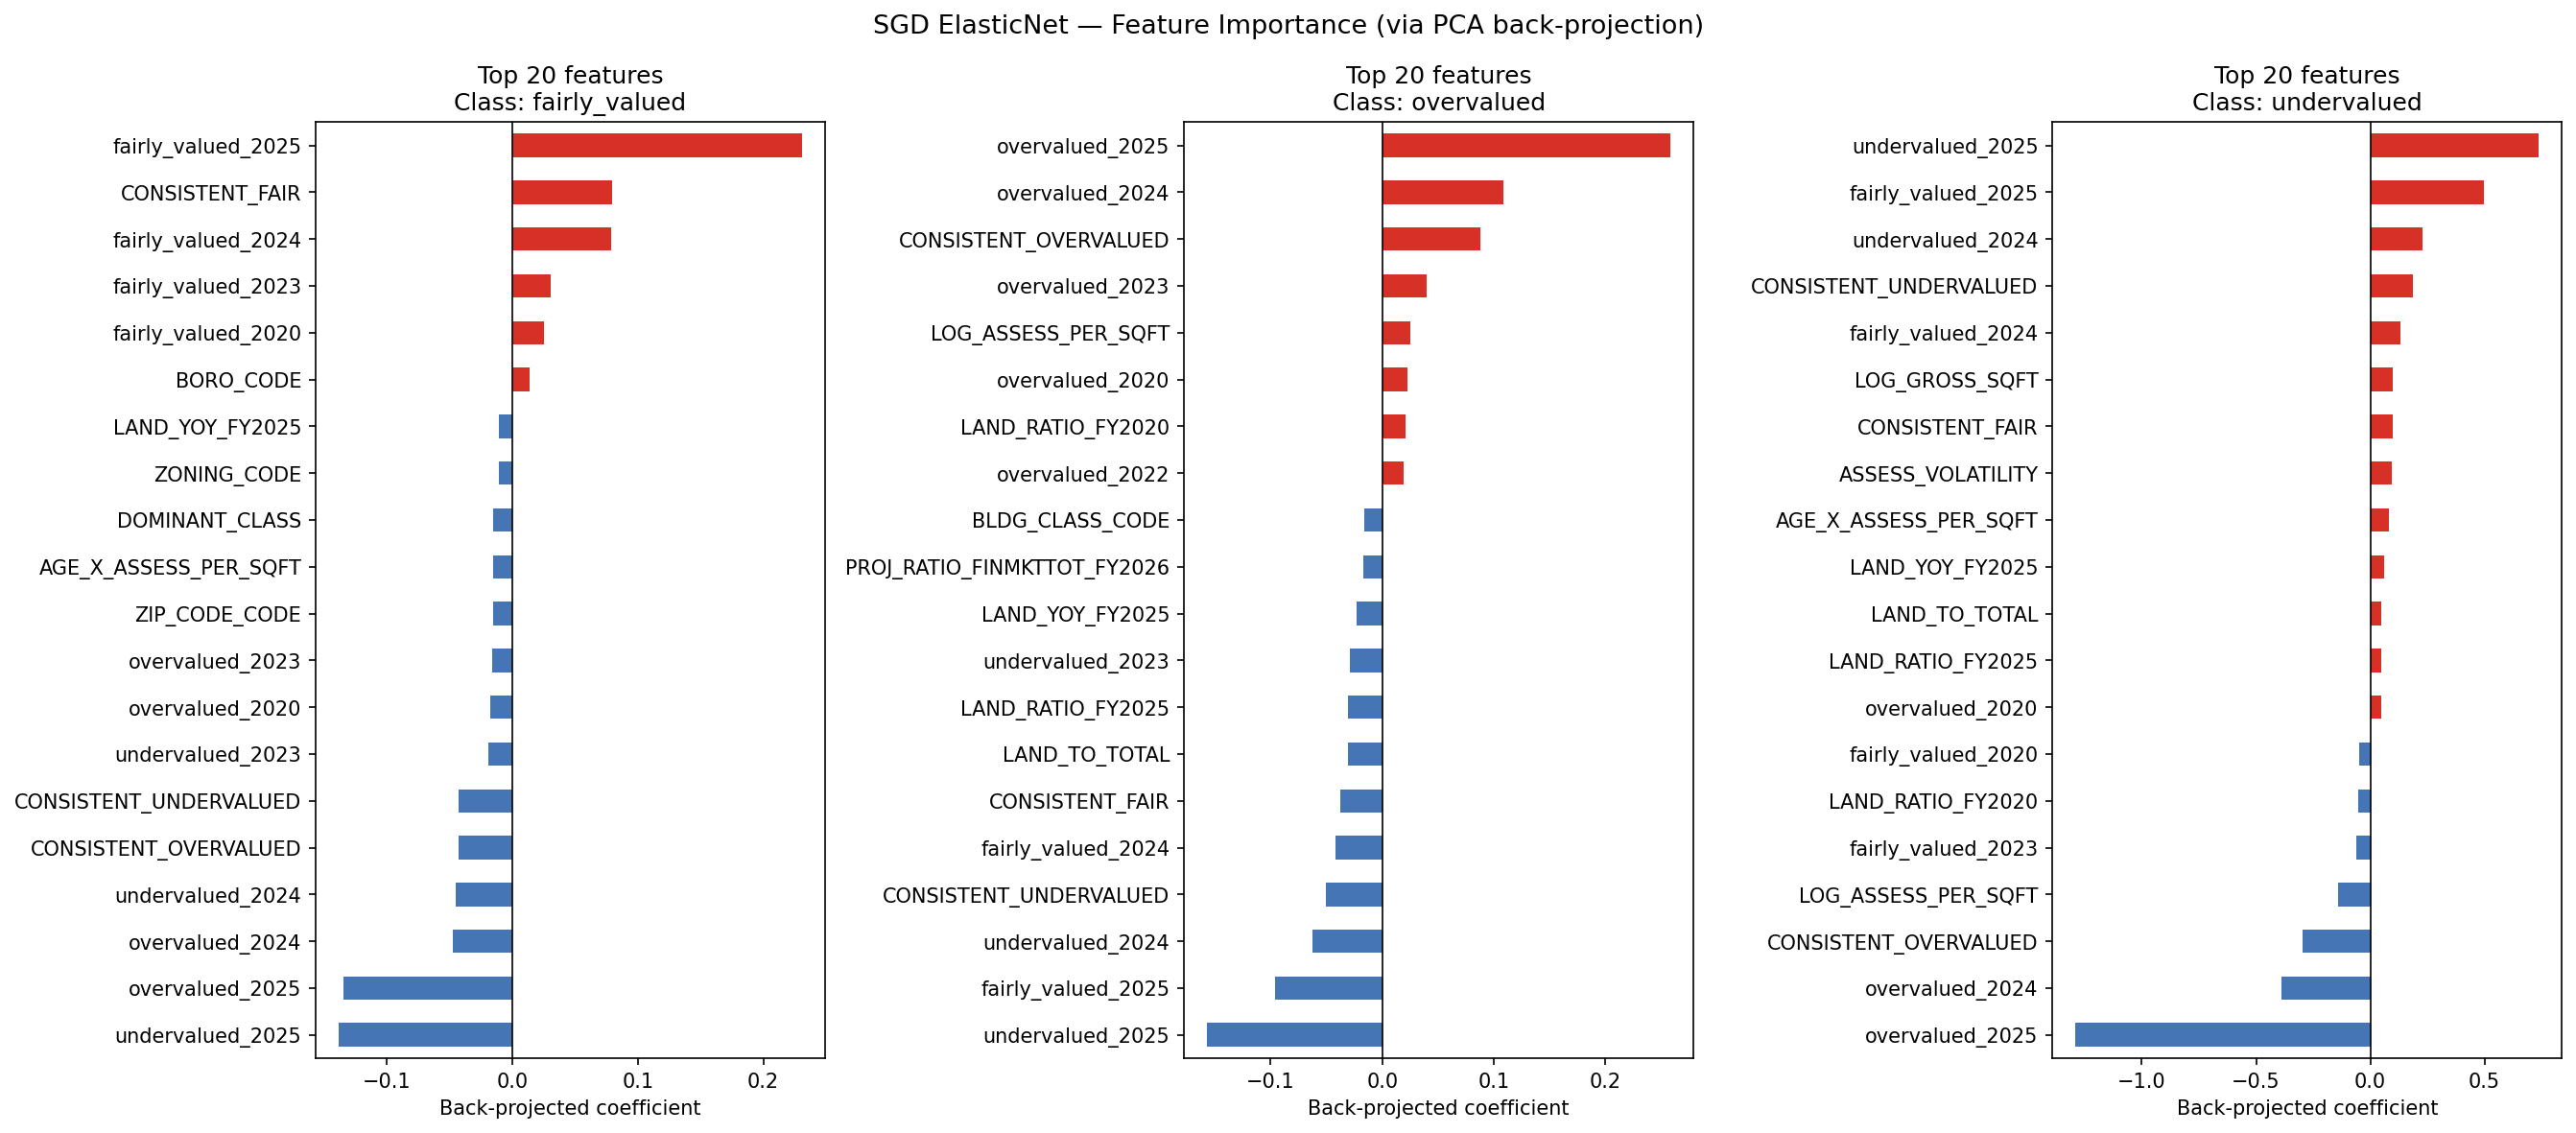

Source data for this figure (header and first rows):
feature, fairly_valued, overvalued, undervalued
BORO_CODE, 0.01372, -0.0032, -0.04546
BLDG_CLASS_CODE, 0.001668, -0.01639, -0.007589
ZIP_CODE_CODE, -0.0155, 0.009118, 0.02507
ZONING_CODE, -0.0107, 0.008789, -0.001804
LOG_GROSS_SQFT, -0.008642, -0.01131, 0.1002
LOG_LAND_AREA, -0.002865, -7.98641714006067e-05, 0.01753
NUM_BLDGS, -0.001608, 0.009631, 0.00219
UNITS, 0.001701, -0.003047, -0.01093
COOP_APTS, 0.002104, -0.002674, -0.01468
BLD_STORY, 0.009599, -0.007268, -0.005143
LOT_AREA, -0.001925, -0.002084, 0.00969
SQFT_PER_UNIT, 0.0035, -0.005076, -0.01195
COVERAGE_RATIO, 0.004271, -0.006025, -0.003554
BUILDING_AGE, -0.001071, 0.002405, 0.006223
BUILDING_ERA, 0.00102, -0.008274, 0.02178
LOG_PYACTTOT, -0.002679, -0.004209, -0.009178
ASSESS_PER_SQFT, -0.0002593, -0.0001236, 0.001426
LOG_ASSESS_PER_SQFT, 0.005356, 0.02476, -0.1392
LAND_TO_TOTAL, -0.005616, -0.03043, 0.04788
MKT_TO_ASSESS, 0.002186, 0.002807, -0.04057
LOG_MKT_TO_ASSESS, 0.002175, 0.0004154, -0.04029
ASSESS_TREND, 4.0053606512565036e-05, 0.005264, -0.01651
ASSESS_VOLATILITY, -0.002728, -0.01418, 0.09347
CONSISTENT_OVERVALUED, -0.04251, 0.08796, -0.2946
CONSISTENT_UNDERVALUED, -0.04243, -0.05092, 0.185
CONSISTENT_FAIR, 0.07923, -0.03737, 0.09709
DOMINANT_CLASS, -0.01502, 0.001987, 0.01055
ASSESS_AT_CAP, -0.003505, -5.025731012250564e-05, 0.0122
MKT_TREND, -0.0008541, 0.005551, -0.02066
MKT_VS_ASSESS_TREND_SPREAD, -0.005629, 0.001401, -0.02485
ZIP_MEAN_ASSESS, -8.819994710913577e-05, 0.001426, 0.001317
ZIP_MEDIAN_ASSESS, -0.001358, -0.0001826, 0.0005879
ZIP_ASSESS_STD, 0.0004416, 0.01013, -0.003328
ASSESS_VS_ZIP_MEDIAN, -0.002861, 0.01078, -0.02081
BLDG_CLASS_MEAN_ASSESS, 0.002212, -0.003638, 0.004559
BLDG_CLASS_MEDIAN_ASSESS, 0.004645, -0.001821, -0.005276
ASSESS_VS_BLDG_CLASS_MEDIAN, -0.002855, 0.009641, 0.02515
AGE_X_ASSESS_PER_SQFT, -0.01504, -0.002398, 0.08245
PROJ_FINACTTOT_FY2026, 0.0009981, 0.006298, -0.009253
PROJ_RATIO_FINACTTOT_FY2026, -0.00151, -0.0159, 0.04043
PROJ_RESID_FINACTTOT_FY2026, 0.004497, 4.300342394848312e-05, -0.01339
PROJ_FINACTLAND_FY2026, -0.008168, -0.003919, 0.02491
PROJ_RATIO_FINACTLAND_FY2026, 0.001974, 0.007936, -0.01229
PROJ_RESID_FINACTLAND_FY2026, -2.571391149884883e-05, 0.0001931, 0.001696
PROJ_FINMKTTOT_FY2026, 0.0001643, 0.007507, -0.01185
PROJ_RATIO_FINMKTTOT_FY2026, -0.001216, -0.0174, 0.03346
PROJ_RESID_FINMKTTOT_FY2026, 0.002182, -0.00341, 0.005371
overvalued_2020, -0.01717, 0.02271, 0.0476
undervalued_2020, -0.009788, -0.00605, -0.002738
fairly_valued_2020, 0.0251, -0.01483, -0.04776
overvalued_2021, -0.001891, 0.01153, 0.01663
undervalued_2021, -0.007832, -0.005486, 0.004147
fairly_valued_2021, 0.01054, -0.005944, -0.02636
overvalued_2022, -0.00549, 0.01893, 0.03944
undervalued_2022, -0.003155, -0.007134, -0.02452
fairly_valued_2022, 0.008534, -0.01116, -0.02084
overvalued_2023, -0.01599, 0.03981, 0.0298
undervalued_2023, -0.01873, -0.02862, 0.03089
fairly_valued_2023, 0.03052, -0.01187, -0.06055
overvalued_2024, -0.04703, 0.1083, -0.387
... 84 more rows
